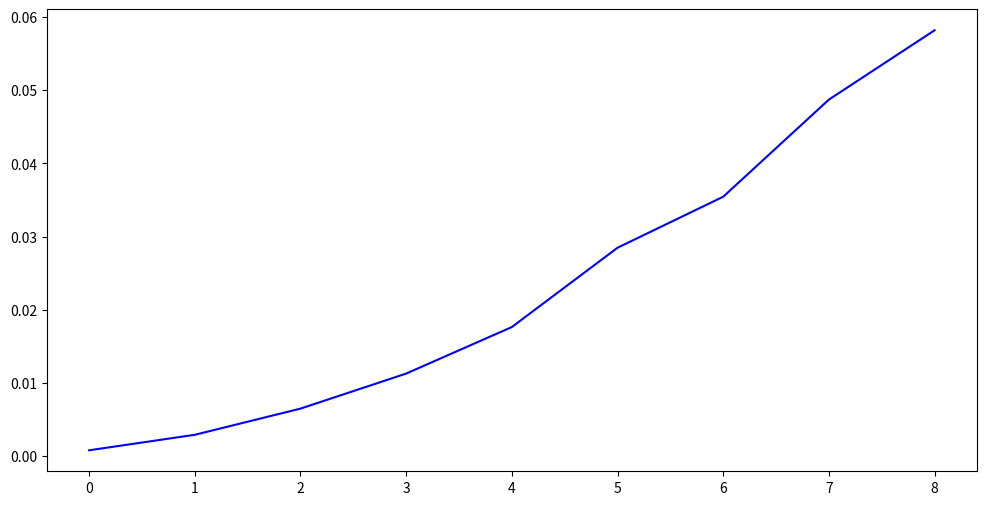

This figure's Python source:
# This is a sample Python script.
import numpy as np
import time
import pandas as pd
import matplotlib.pyplot as plt
# Press ⌃R to execute it or replace it with your code.
# Press Double ⇧ to search everywhere for classes, files, tool windows, actions, and settings.
def buildMatrix(nodes, p):
    mat=np.zeros((nodes,nodes))
    for i in range(nodes):
        for j in range(i):
            n=np.random.rand()
            if n<p:
                mat[i][j]=1
                mat[j][i]=1
    return mat

def connectedComponents(unionArray):
    connectedComponents = []
    for i in range(len(unionArray)):
        if i in unionArray[i]:
            connectedComponents.append(unionArray[i])
    return connectedComponents

def union(i, j, unionArray):
    if i not in unionArray[i]:
        return union(list(unionArray[i])[0], j, unionArray)
    if j not in unionArray[j]:
        return union(i, list(unionArray[j])[0], unionArray)
    unionArray[i] = unionArray[i].union(unionArray[j])
    if unionArray[i] != unionArray[j]:
        unionArray[j] = {i}

def kruskal(mat):
    nodes = mat.shape[0]
    unionArray = list(range(nodes))
    for i in range(nodes):
        unionArray[i] = {i}

    for i in range(nodes):
        for j in range(i):
            if mat[i][j]==1:
                union(i,j, unionArray)
    return connectedComponents(unionArray)

def print_hi(name):
    runtime = []
    n = list(range(1,10))
    for i in range(1,10):
        nodes=i*100
        p= 1/nodes
        adjacencyMatrix = buildMatrix(nodes, p)
        start = time.time()
        print(kruskal(adjacencyMatrix))
        runtime.append(time.time()-start)

    fig, ax = plt.subplots(figsize=(12, 6))
    x = np.arange(1, 50, 1)
    ax.plot(runtime, color='blue')
    plt.show()


# Press the green button in the gutter to run the script.
if __name__ == '__main__':
    print_hi('PyCharm')

# See PyCharm help at https://www.jetbrains.com/help/pycharm/
